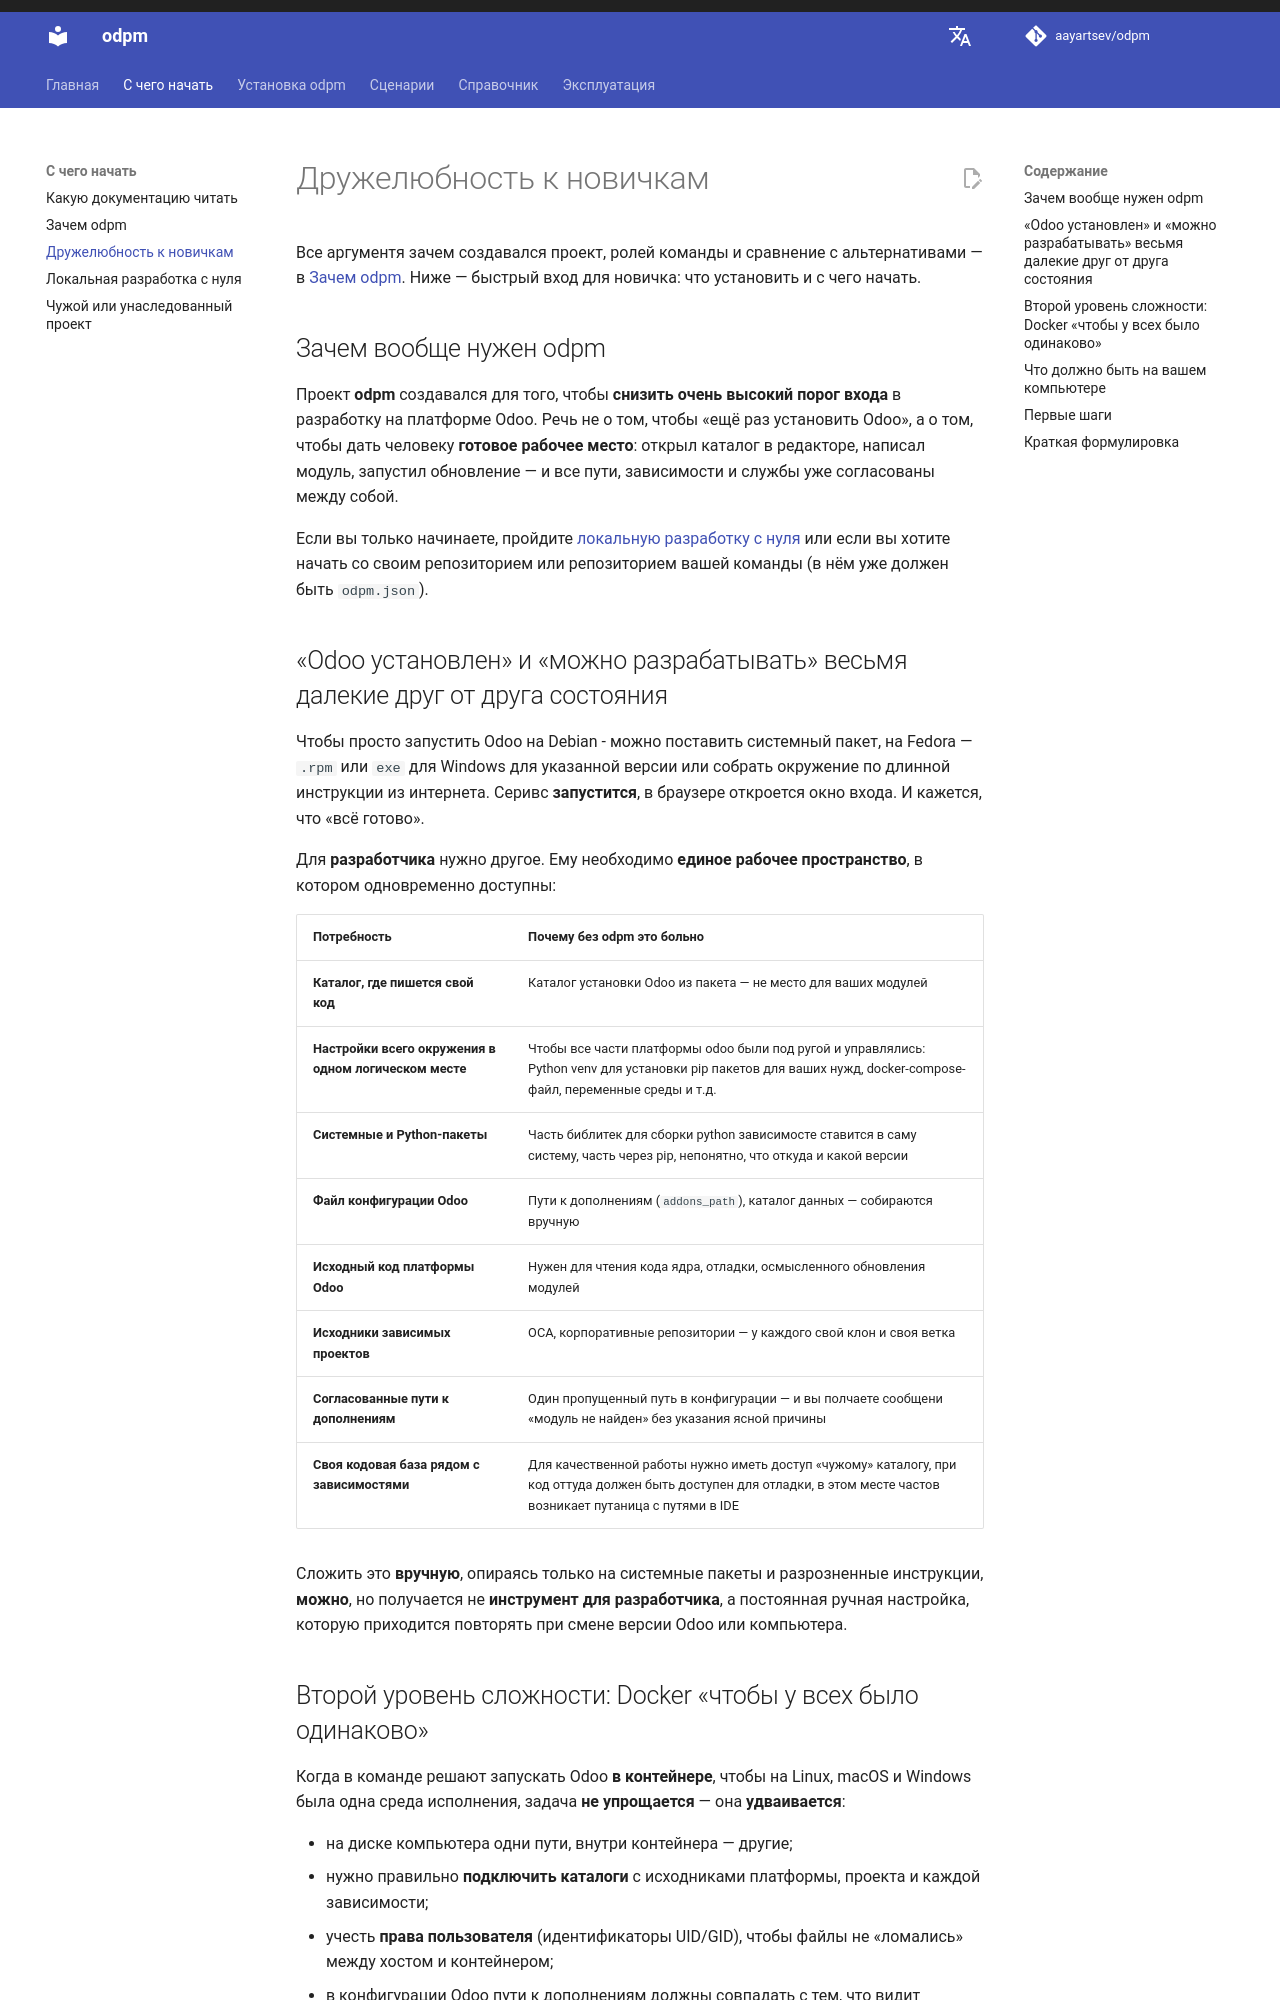

repository: aayartsev/odpm · page: dev/getting-started/beginner-friendly/index.html · generator: mkdocs

# Дружелюбность к новичкам

Все аргументя зачем создавался проект, ролей команды и сравнение с альтернативами — в [Зачем odpm](why-odpm.md). Ниже — быстрый вход для новичка: что установить и с чего начать.

## Зачем вообще нужен odpm

Проект **odpm** создавался для того, чтобы **снизить очень высокий порог входа** в разработку на платформе Odoo. Речь не о том, чтобы «ещё раз установить Odoo», а о том, чтобы дать человеку **готовое рабочее место**: открыл каталог в редакторе, написал модуль, запустил обновление — и все пути, зависимости и службы уже согласованы между собой.

Если вы только начинаете, пройдите [локальную разработку с нуля](local-dev-from-scratch.md) или если вы хотите начать со своим репозиторием или репозиторием вашей команды (в нём уже должен быть `odpm.json`).

## «Odoo установлен» и «можно разрабатывать» весьмя далекие друг от друга состояния

Чтобы просто запустить Odoo на Debian - можно поставить системный пакет, на Fedora — `.rpm` или `exe` для Windows для указанной версии или собрать окружение по длинной инструкции из интернета. Серивс  **запустится**, в браузере откроется окно входа. И кажется, что «всё готово».

Для **разработчика** нужно другое. Ему необходимо **единое рабочее пространство**, в котором одновременно доступны:

| Потребность | Почему без odpm это больно |
|-------------|----------------------------|
| **Каталог, где пишется свой код** | Каталог установки Odoo из пакета — не место для ваших модулей |
| **Настройки всего окружения в одном логическом месте** | Чтобы все части платформы odoo были под ругой и управлялись: Python venv для установки pip пакетов для ваших нужд, docker-compose-файл, переменные среды и т.д.|
| **Системные и Python-пакеты** | Часть библитек для сборки python зависимосте ставится в саму систему, часть через pip, непонятно, что откуда и какой версии |
| **Файл конфигурации Odoo** | Пути к дополнениям (`addons_path`), каталог данных — собираются вручную |
| **Исходный код платформы Odoo** | Нужен для чтения кода ядра, отладки, осмысленного обновления модулей |
| **Исходники зависимых проектов** | OCA, корпоративные репозитории — у каждого свой клон и своя ветка |
| **Согласованные пути к дополнениям** | Один пропущенный путь в конфигурации — и вы полчаете сообщени «модуль не найден» без указания ясной причины |
| **Своя кодовая база рядом с зависимостями** | Для качественной работы нужно иметь доступ «чужому» каталогу, при код оттуда должен быть доступен для отладки, в этом месте частов возникает путаница с путями в IDE |

Сложить это **вручную**, опираясь только на системные пакеты и разрозненные инструкции, **можно**, но получается не **инструмент для разработчика**, а постоянная ручная настройка, которую приходится повторять при смене версии Odoo или компьютера.
